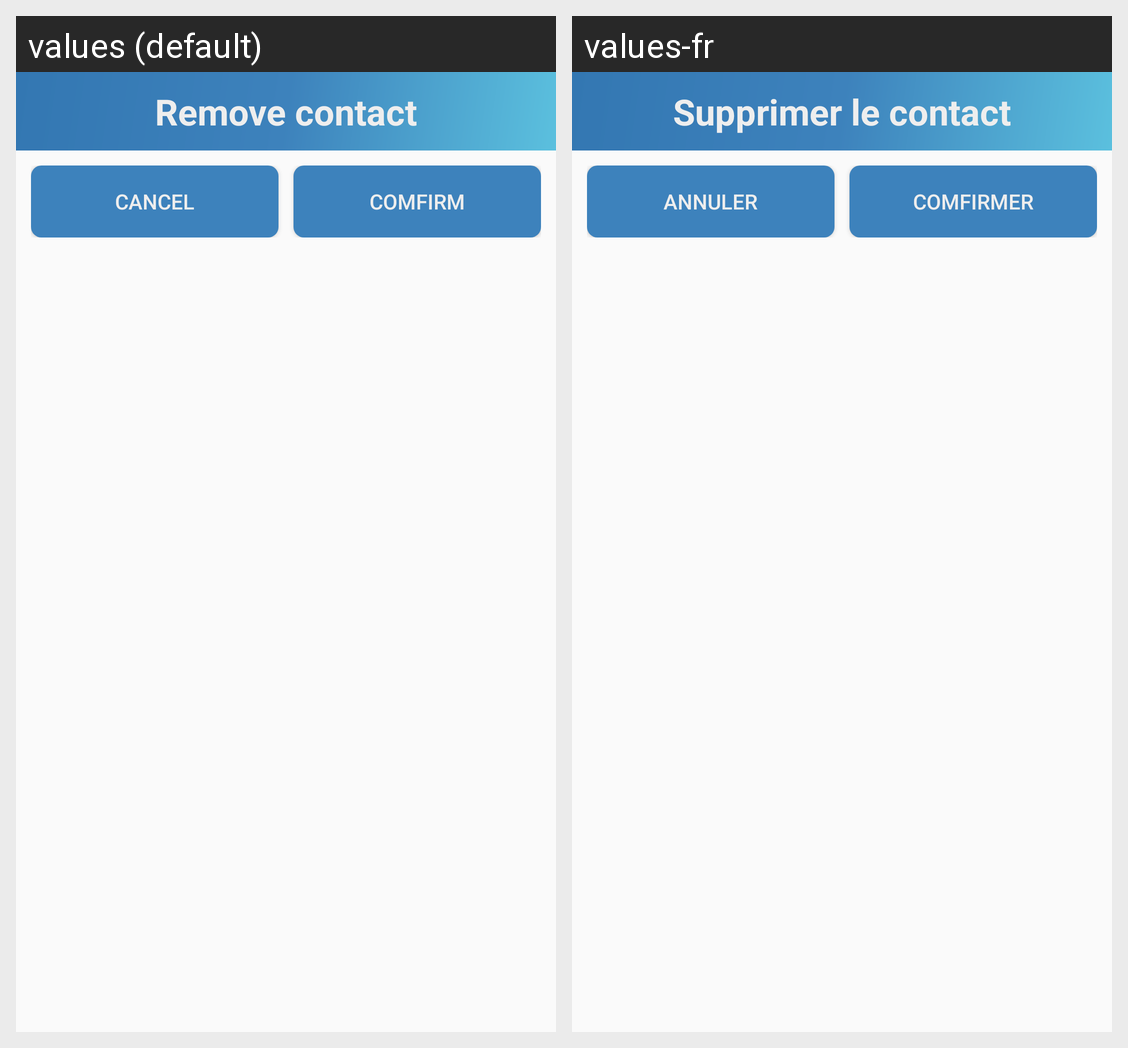

Strings drawn on this Android screen and how each of the app's shown locales translates them:
Android screen res/layout/dialog_confirm_remove_contact.xml rendered under 2 locales, left to right: values (default), values-fr. Device: Nexus 5 (rendered at 1080×1920; each locale shown at half size, 540×960, under a caption strip naming it); theme AppTheme.
Strings drawn on this screen, with the default value and each locale's value (text and hints the layout hard-codes, and strings that could not be matched under every locale, appear in the picture but are not listed):

action_remove
  values: Remove contact
  values-fr: Supprimer le contact

action_cancel
  values: Cancel
  values-fr: Annuler

action_confirm
  values: Comfirm
  values-fr: Comfirmer
